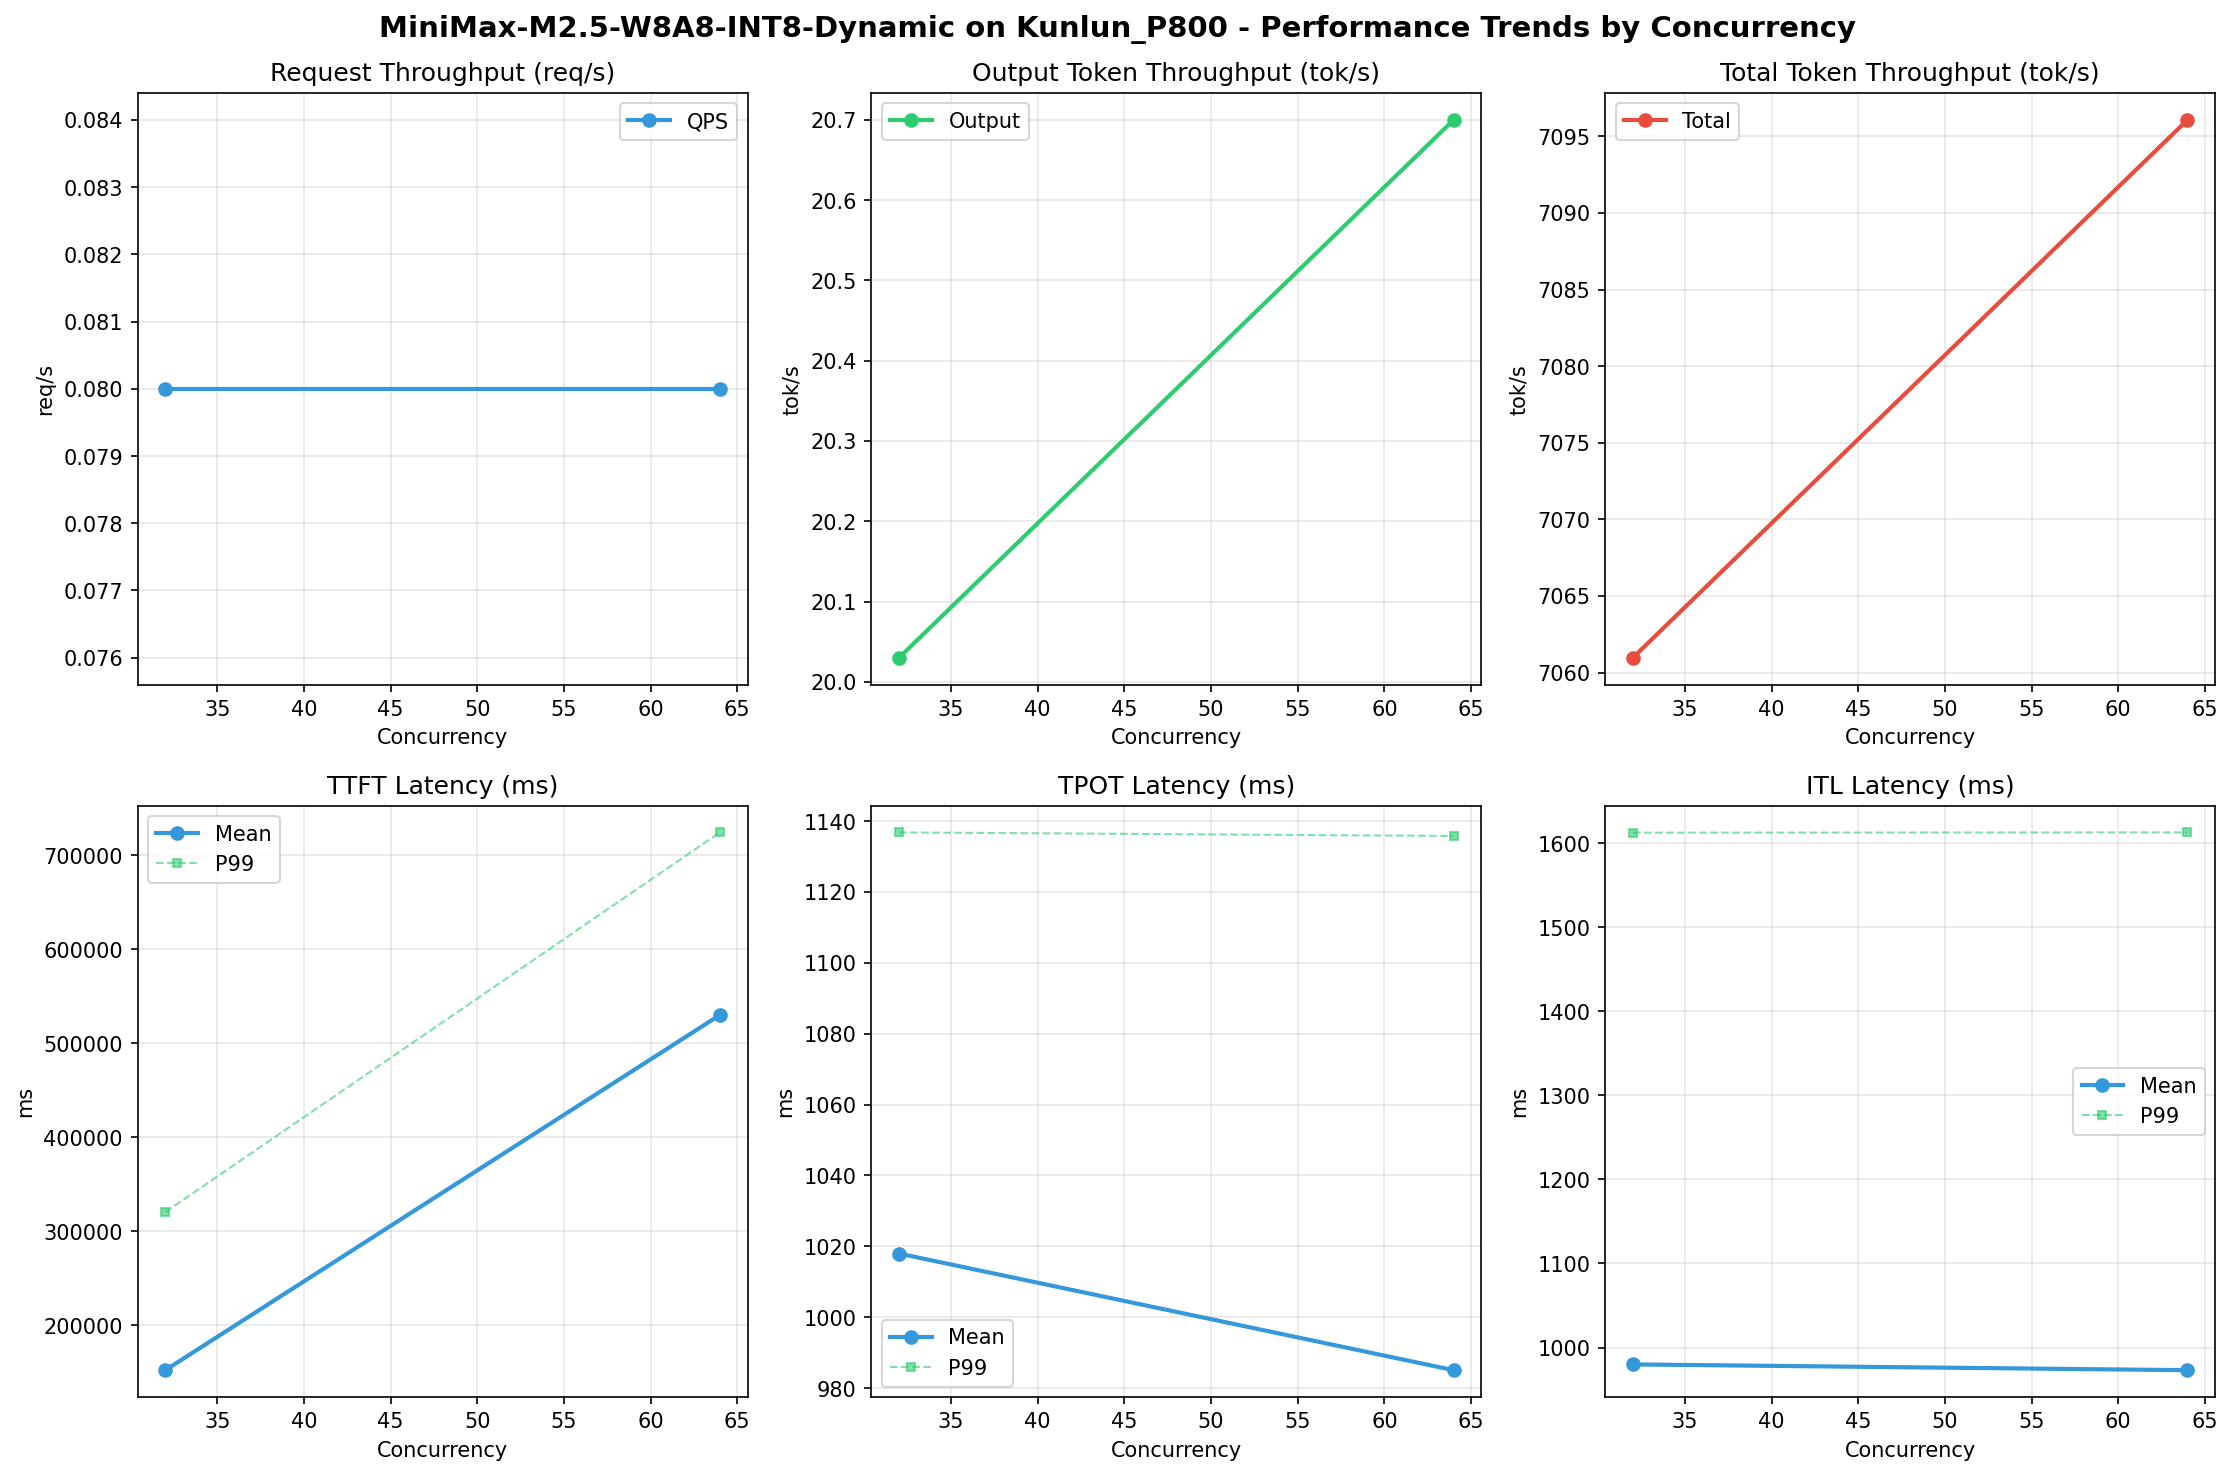

The file beside this chart, header and first rows:
Metric, 32, 64
[[Serving Benchmark Result]], , 
Successful requests, 512, 512
Failed requests, 0, 0
Benchmark duration (s), 6545, 6513
Total input tokens, 46080000, 46080000
Total generated tokens, 131114, 134787
Request throughput (req/s), 0.08, 0.08
Output token throughput (tok/s), 20.03, 20.70
Peak output token throughput (tok/s), 240, 253
Peak concurrent requests, 34.00, 66.00
Total token throughput (tok/s), 7061, 7096
[[Time to First Token]], , 
Mean TTFT (ms), 152142, 529931
Median TTFT (ms), 144762, 543948
P95 TTFT (ms), 206371, 601842
P99 TTFT (ms), 320309, 724153
[[Time per Output Token]], , 
Mean TPOT (ms), 1018, 985.1
Median TPOT (ms), 1059, 1007
P95 TPOT (ms), 1133, 1131
P99 TPOT (ms), 1137, 1136
[[Inter-token Latency]], , 
Mean ITL (ms), 979.9, 973
Median ITL (ms), 1046, 1043
P95 ITL (ms), 1566, 1562
P99 ITL (ms), 1613, 1613
